Dataset: Data (GitHub, gtmray/gesture_controlled_gaming). Classes: down, left, right.

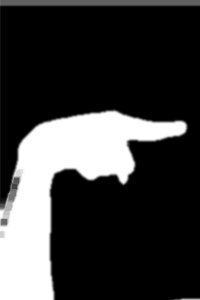
Label: right

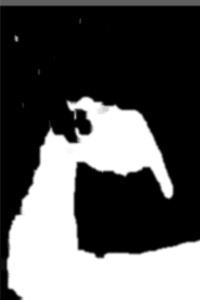
Label: down

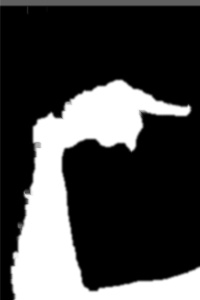
Label: right

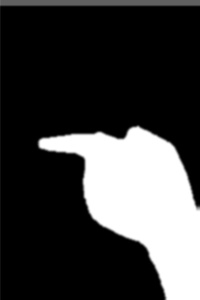
Label: left

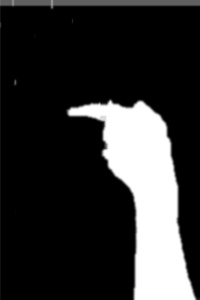
Label: left

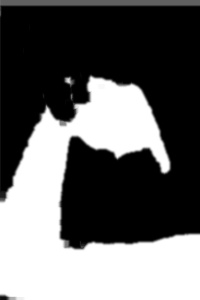
Label: down
